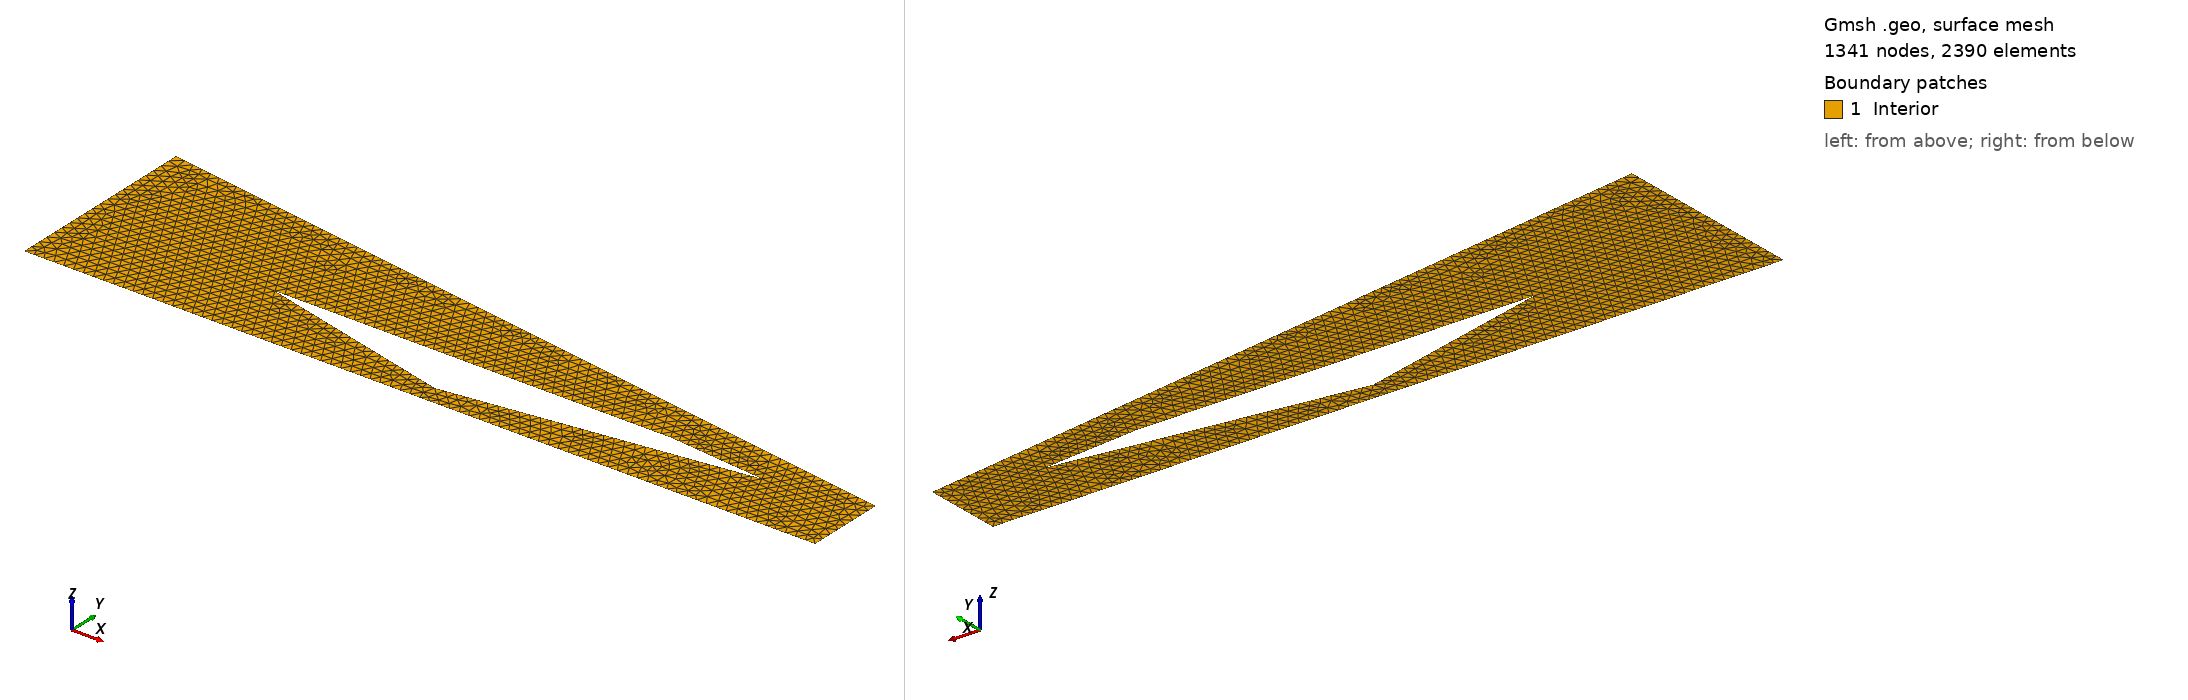

Gmsh geometry script, surface-meshed: 1341 nodes, 2390 surface elements. Boundary patches (legend numbers): 1 Interior. Left view from above one corner, right view from below the opposite corner. Legend entries are the model's physical surfaces. The drawing asked Gmsh for element sizes between 1% and 20% of the model's largest extent; the script's own settings can give other sizes.

=== scramjet.geo (drawn) ===
lc = 0.1;

Point(1) = {0.0, 0.0, 0.0, lc};
Point(2) = {8.0, 0.0, 0.0, lc};
Point(3) = {8.0, 0.8, 0.0, lc};
Point(4) = {0.0, 2.0, 0.0, lc};

Point(5) = {2.0, 0.7, 0.0, lc};
Point(6) = {4.0, 0.2, 0.0, lc};
Point(7) = {7.0, 0.6, 0.0, lc};
Point(8) = {6.0, 0.7, 0.0, lc};

Line(1) = {1,2};
Line(2) = {2,3};
Line(3) = {3,4};
Line(4) = {4,1};

Line(5) = {5,6};
Line(6) = {6,7};
Line(7) = {7,8};
Line(8) = {8,5};

Line Loop(1) = {1:4};
Line Loop(2) = {5:8};

Plane Surface(1) = {1,2};

Physical Line("BottomWall") = {1};
Physical Line("TopWall") = {3};
Physical Line("InteriorWall") = {5,6,7,8};
Physical Line("Inlet") = {4};
Physical Line("Outlet") = {2};
Physical Surface("Interior") = {1};
